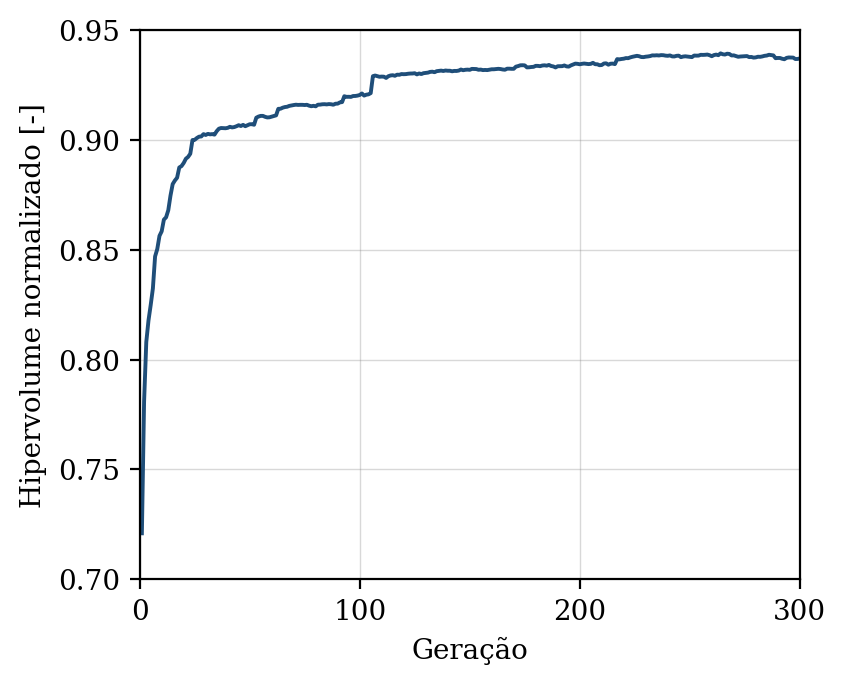

Values plotted in this chart, from the file beside it:
geracao, hipervolume, n_solucoes, n_avaliacoes
1, 0.721, 8, 50
2, 0.7808, 10, 100
3, 0.808, 13, 150
4, 0.8178, 19, 200
5, 0.8248, 20, 250
6, 0.8324, 29, 300
7, 0.847, 31, 350
8, 0.8503, 33, 400
9, 0.8563, 46, 450
10, 0.8584, 45, 500
11, 0.8637, 50, 550
12, 0.8648, 50, 600
13, 0.868, 50, 650
14, 0.8746, 50, 700
15, 0.8799, 50, 750
16, 0.8815, 50, 800
17, 0.8828, 50, 850
18, 0.8874, 50, 900
19, 0.8881, 50, 950
20, 0.8895, 50, 1000
21, 0.8914, 50, 1050
22, 0.8922, 50, 1100
23, 0.8937, 50, 1150
24, 0.8999, 50, 1200
25, 0.9, 50, 1250
26, 0.9009, 50, 1300
27, 0.9015, 50, 1350
28, 0.9016, 50, 1400
29, 0.9026, 50, 1450
30, 0.9022, 50, 1500
31, 0.9027, 50, 1550
32, 0.9025, 50, 1600
33, 0.9026, 50, 1650
34, 0.9024, 50, 1700
35, 0.904, 50, 1750
36, 0.9051, 50, 1800
37, 0.9054, 50, 1850
38, 0.9053, 50, 1900
39, 0.9053, 50, 1950
40, 0.9055, 50, 2000
41, 0.9059, 50, 2050
42, 0.9057, 50, 2100
43, 0.9058, 50, 2150
44, 0.9062, 50, 2200
45, 0.9067, 50, 2250
46, 0.9063, 50, 2300
47, 0.9068, 50, 2350
48, 0.9062, 50, 2400
49, 0.9066, 50, 2450
50, 0.9071, 50, 2500
51, 0.9071, 50, 2550
52, 0.9069, 50, 2600
53, 0.9101, 50, 2650
54, 0.9106, 50, 2700
55, 0.9109, 50, 2750
56, 0.9109, 50, 2800
57, 0.9105, 50, 2850
58, 0.9102, 50, 2900
59, 0.9103, 50, 2950
60, 0.9106, 50, 3000
... 240 more rows
